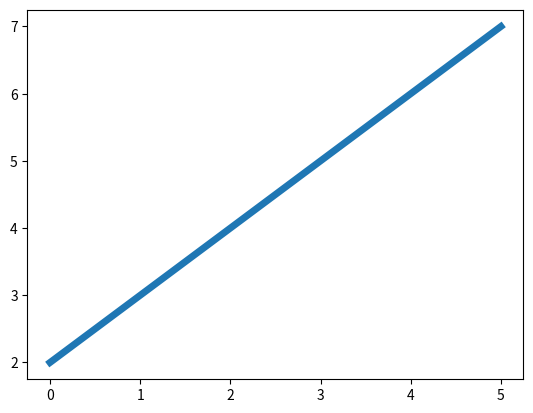

The matplotlib source for this figure:
import matplotlib.pyplot as plt
plt.figure()                                                #创建绘图区域
plt.plot([0,5],[2,7],linewidth=5,linestyle='solid') #绘制直线

plt.show()






